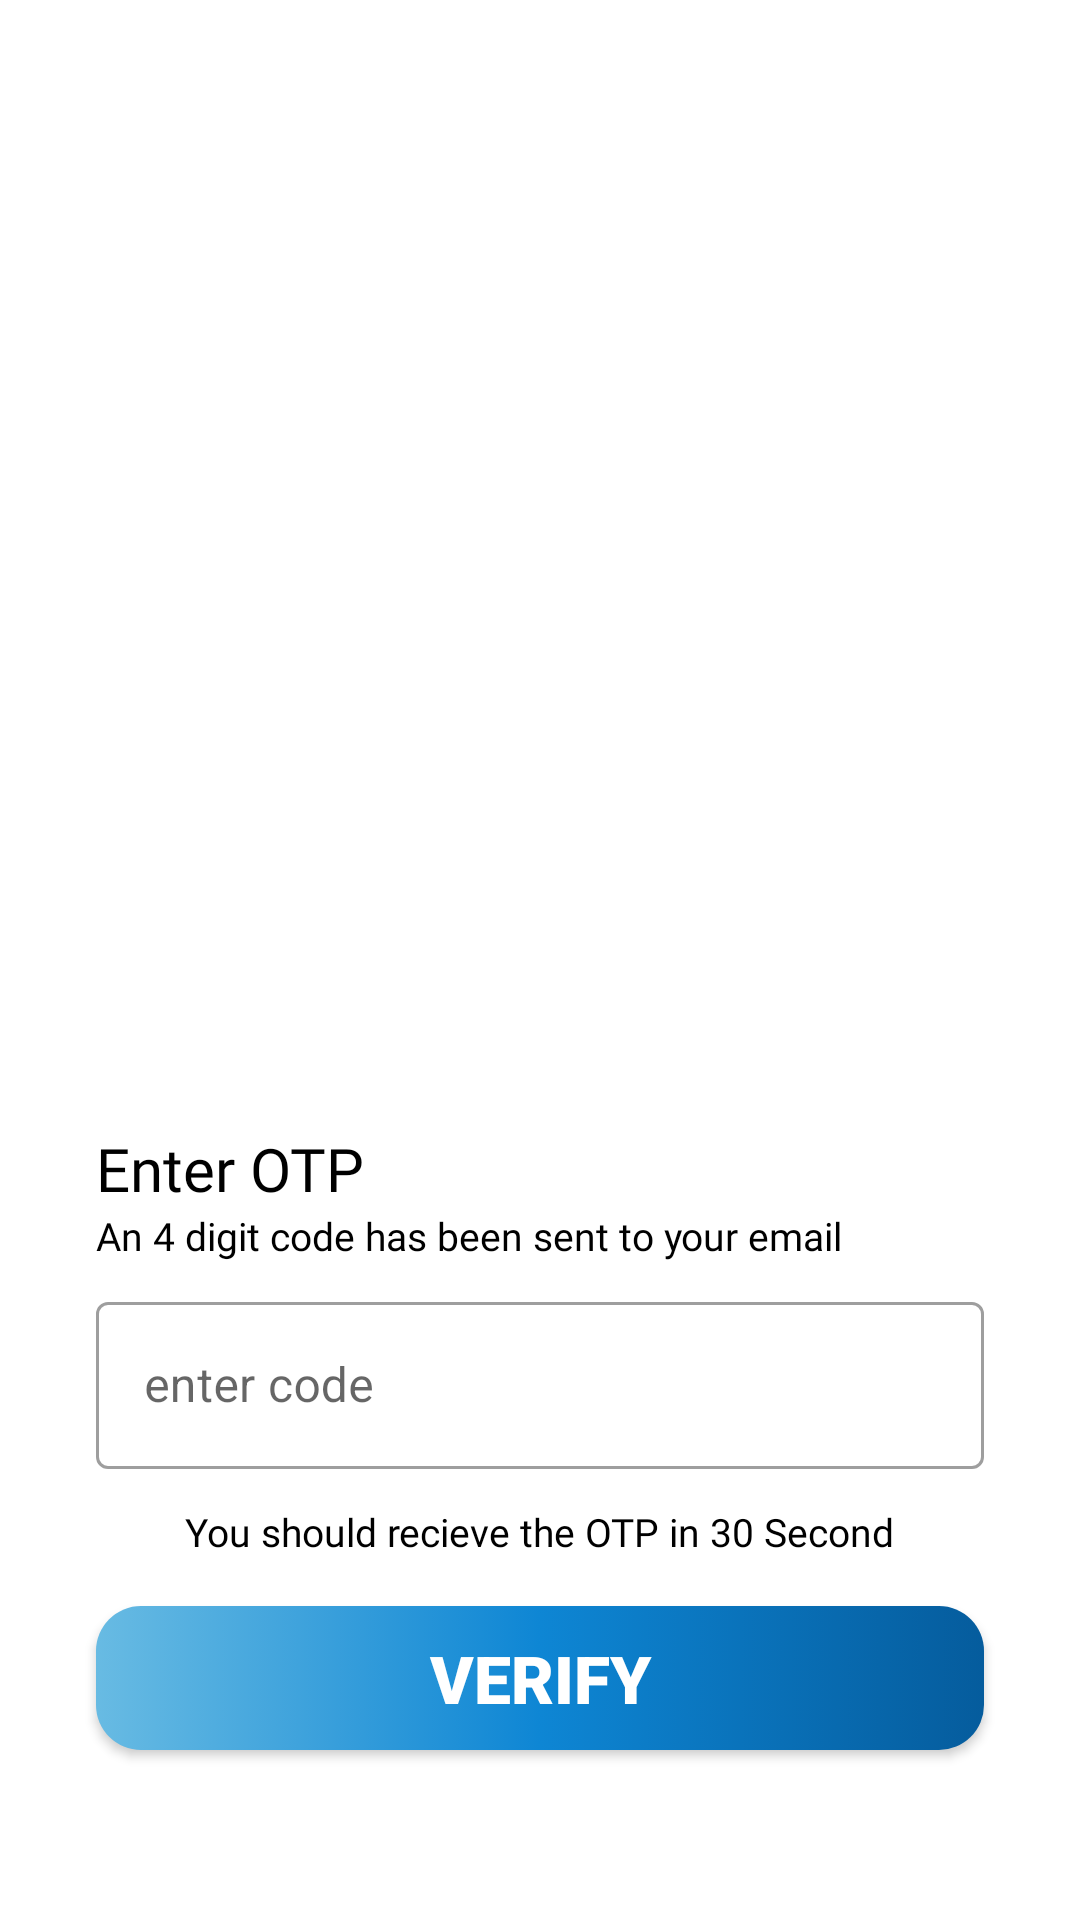

This screen was rendered from an Android layout file. Write that file and the resources it references.
<!-- AndroidManifest.xml: application theme Theme.NutritionApp -->
<!-- res/layout/fragment_otp_verification.xml -->
<?xml version="1.0" encoding="utf-8"?>
<androidx.constraintlayout.widget.ConstraintLayout xmlns:android="http://schemas.android.com/apk/res/android"
    xmlns:app="http://schemas.android.com/apk/res-auto"
    xmlns:tools="http://schemas.android.com/tools"
    android:layout_width="match_parent"
    android:layout_height="match_parent"
    tools:context=".startup.OtpVerificationFragment">


    <androidx.constraintlayout.widget.ConstraintLayout
        android:id="@+id/constraintLayout"
        android:layout_width="0dp"
        android:layout_height="360dp"
        app:layout_constraintEnd_toEndOf="parent"
        app:layout_constraintStart_toStartOf="parent"
        app:layout_constraintTop_toTopOf="parent">


        <ImageView
            android:id="@+id/imageView3"
            android:layout_width="wrap_content"
            android:layout_height="360dp"
            android:src="@drawable/otp_code"
            app:layout_constraintEnd_toEndOf="parent"
            app:layout_constraintHorizontal_bias="0.0"
            app:layout_constraintStart_toStartOf="parent"
            app:layout_constraintTop_toTopOf="parent" />
    </androidx.constraintlayout.widget.ConstraintLayout>

    <TextView
        android:id="@+id/text_forget"
        android:layout_width="0dp"
        android:layout_height="wrap_content"
        android:layout_marginStart="32dp"
        android:layout_marginTop="16dp"
        android:fontFamily="@font/poppins_semibold"
        android:text="Enter OTP"
        android:textColor="@color/black"
        android:textSize="20sp"
        app:layout_constraintStart_toStartOf="parent"
        app:layout_constraintTop_toBottomOf="@+id/constraintLayout" />

    <TextView
        android:id="@+id/text_Email_enter"
        android:layout_width="0dp"
        android:layout_height="wrap_content"
        android:fontFamily="@font/poppins_medium"
        android:text="An 4 digit code has been sent to your email"
        android:textColor="@color/black"
        android:textSize="13sp"
        app:layout_constraintStart_toStartOf="@+id/text_forget"
        app:layout_constraintTop_toBottomOf="@+id/text_forget" />


    <com.google.android.material.textfield.TextInputLayout
        android:id="@+id/input_code"
        style="@style/Widget.MaterialComponents.TextInputLayout.OutlinedBox"
        android:layout_width="0dp"
        android:layout_height="wrap_content"
        android:layout_marginStart="32dp"
        android:layout_marginTop="8dp"
        android:layout_marginEnd="32dp"
        android:hint="enter code"
        app:layout_constraintEnd_toEndOf="parent"
        app:layout_constraintStart_toStartOf="parent"
        app:layout_constraintTop_toBottomOf="@+id/text_Email_enter">

        <com.google.android.material.textfield.TextInputEditText
            android:layout_width="match_parent"
            android:layout_height="wrap_content" />

    </com.google.android.material.textfield.TextInputLayout>

    <TextView
        android:id="@+id/textView2"
        android:layout_width="wrap_content"
        android:layout_height="wrap_content"
        android:layout_marginTop="12dp"
        android:text="You should recieve the OTP in 30 Second"
        android:fontFamily="@font/poppins_medium"
        android:textSize="13sp"
        android:textColor="@color/black"
        app:layout_constraintEnd_toEndOf="@+id/input_code"
        app:layout_constraintStart_toStartOf="@+id/input_code"
        app:layout_constraintTop_toBottomOf="@+id/input_code" />


    <androidx.appcompat.widget.AppCompatButton
        android:id="@+id/page_forget_pass"
        android:layout_width="0dp"
        android:layout_height="wrap_content"
        android:layout_marginTop="16dp"
        android:background="@drawable/btn_login_background"
        android:fontFamily="sans-serif-black"
        android:text="Verify"
        android:textColor="@color/white"
        android:textSize="22sp"
        app:layout_constraintEnd_toEndOf="@+id/input_code"
        app:layout_constraintStart_toStartOf="@+id/input_code"
        app:layout_constraintTop_toBottomOf="@+id/textView2" />

    <TextView
        android:id="@+id/text_not_acc"
        android:layout_width="wrap_content"
        android:layout_height="wrap_content"
        android:layout_marginStart="75dp"
        android:layout_marginTop="90dp"
        android:fontFamily="@font/poppins_medium"
        android:text="Don’t have an Account? "
        android:textColor="@color/black"
        android:textSize="14sp"
        app:layout_constraintStart_toStartOf="parent"
        app:layout_constraintTop_toBottomOf="@+id/page_forget_pass" />

    <TextView
        android:id="@+id/textView7"
        android:layout_width="wrap_content"
        android:layout_height="wrap_content"
        android:layout_marginEnd="60dp"
        android:text="Create Account"
        android:textColor="#F79515"
        android:textSize="14sp"
        android:fontFamily="@font/poppins_medium"
        app:layout_constraintBottom_toBottomOf="@+id/text_not_acc"
        app:layout_constraintStart_toEndOf="@+id/text_not_acc"
        app:layout_constraintTop_toTopOf="@+id/text_not_acc" />




</androidx.constraintlayout.widget.ConstraintLayout>
<!-- resources referenced by this layout -->
<resources>
  <color name="black">#FF000000</color>
  <color name="white">#FFFFFFFF</color>
  <!-- drawable btn_login_background (drawable) -->
  <?xml version="1.0" encoding="utf-8"?>
  <selector xmlns:android="http://schemas.android.com/apk/res/android">
  
      <item>
          <shape android:shape="rectangle">
              <corners android:radius="15dp"/>
              <gradient
                  android:startColor="#68BBE3"
                  android:centerColor="#0E86D4"
                  android:endColor="#055C9D"
                  android:type="linear" />
          </shape>
      </item>
  
  
  
  </selector>
  <style name="Theme.NutritionApp" parent="Theme.MaterialComponents.DayNight.DarkActionBar">
          
          <item name="colorPrimary">#0E86D4</item>
          <item name="colorPrimaryVariant">#0E86D4</item>
          <item name="colorPrimaryDark">#0E86D4</item>
          <item name="titleTextColor">@color/white</item>
          <item name="titleTextStyle">@font/open_sans_extrabold</item>
  
          <item name="colorOnPrimary">@color/white</item>
          
          <item name="colorSecondary">@color/teal_200</item>
          <item name="colorSecondaryVariant">@color/teal_700</item>
          <item name="colorOnSecondary">@color/black</item>
          
          <item name="android:statusBarColor">?attr/colorPrimaryVariant</item>
          
      </style>
  <color name="teal_200">#FF03DAC5</color>
  <color name="teal_700">#FF018786</color>
</resources>
